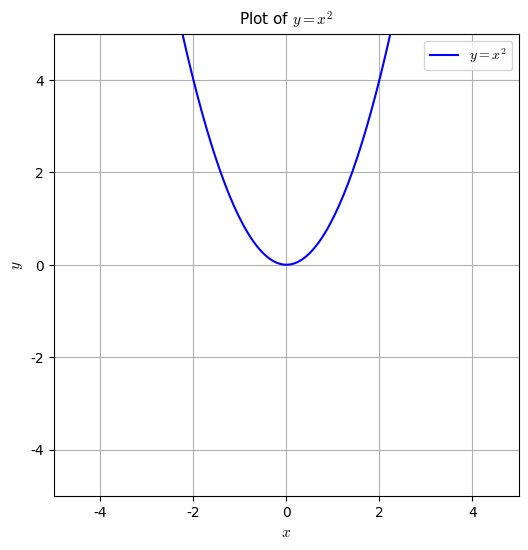

Write Python code to recreate this figure.
# Basic packages
import numpy as np
import matplotlib.pyplot as plt

# font setting
import matplotlib
matplotlib.rcParams['mathtext.fontset'] = 'cm'
plt.rcParams["font.family"] = "Times New Roman"

# save path setting
import os
if not os.path.exists('Illustration'):
    os.makedirs('Illustration')

# function
def f(x):
    return x**2

# domain
x = np.linspace(-10, 10, 400)

# visualization
plt.figure(figsize=(6, 6))                                                
plt.plot(x, f(x), label='$y = x^2$', color='blue')                        
plt.xlabel('$x$', fontsize=11)                                            
plt.ylabel('$y$', fontsize=11)
plt.xlim(-5, 5)
plt.ylim(-5, 5)
plt.xticks(fontsize=10)
plt.yticks(fontsize=10)
plt.grid()
plt.legend()
plt.title('Plot of $y = x^2$', fontsize=11)
plt.savefig('Illustration/Figure 1.png', dpi=600, bbox_inches='tight')
plt.show()